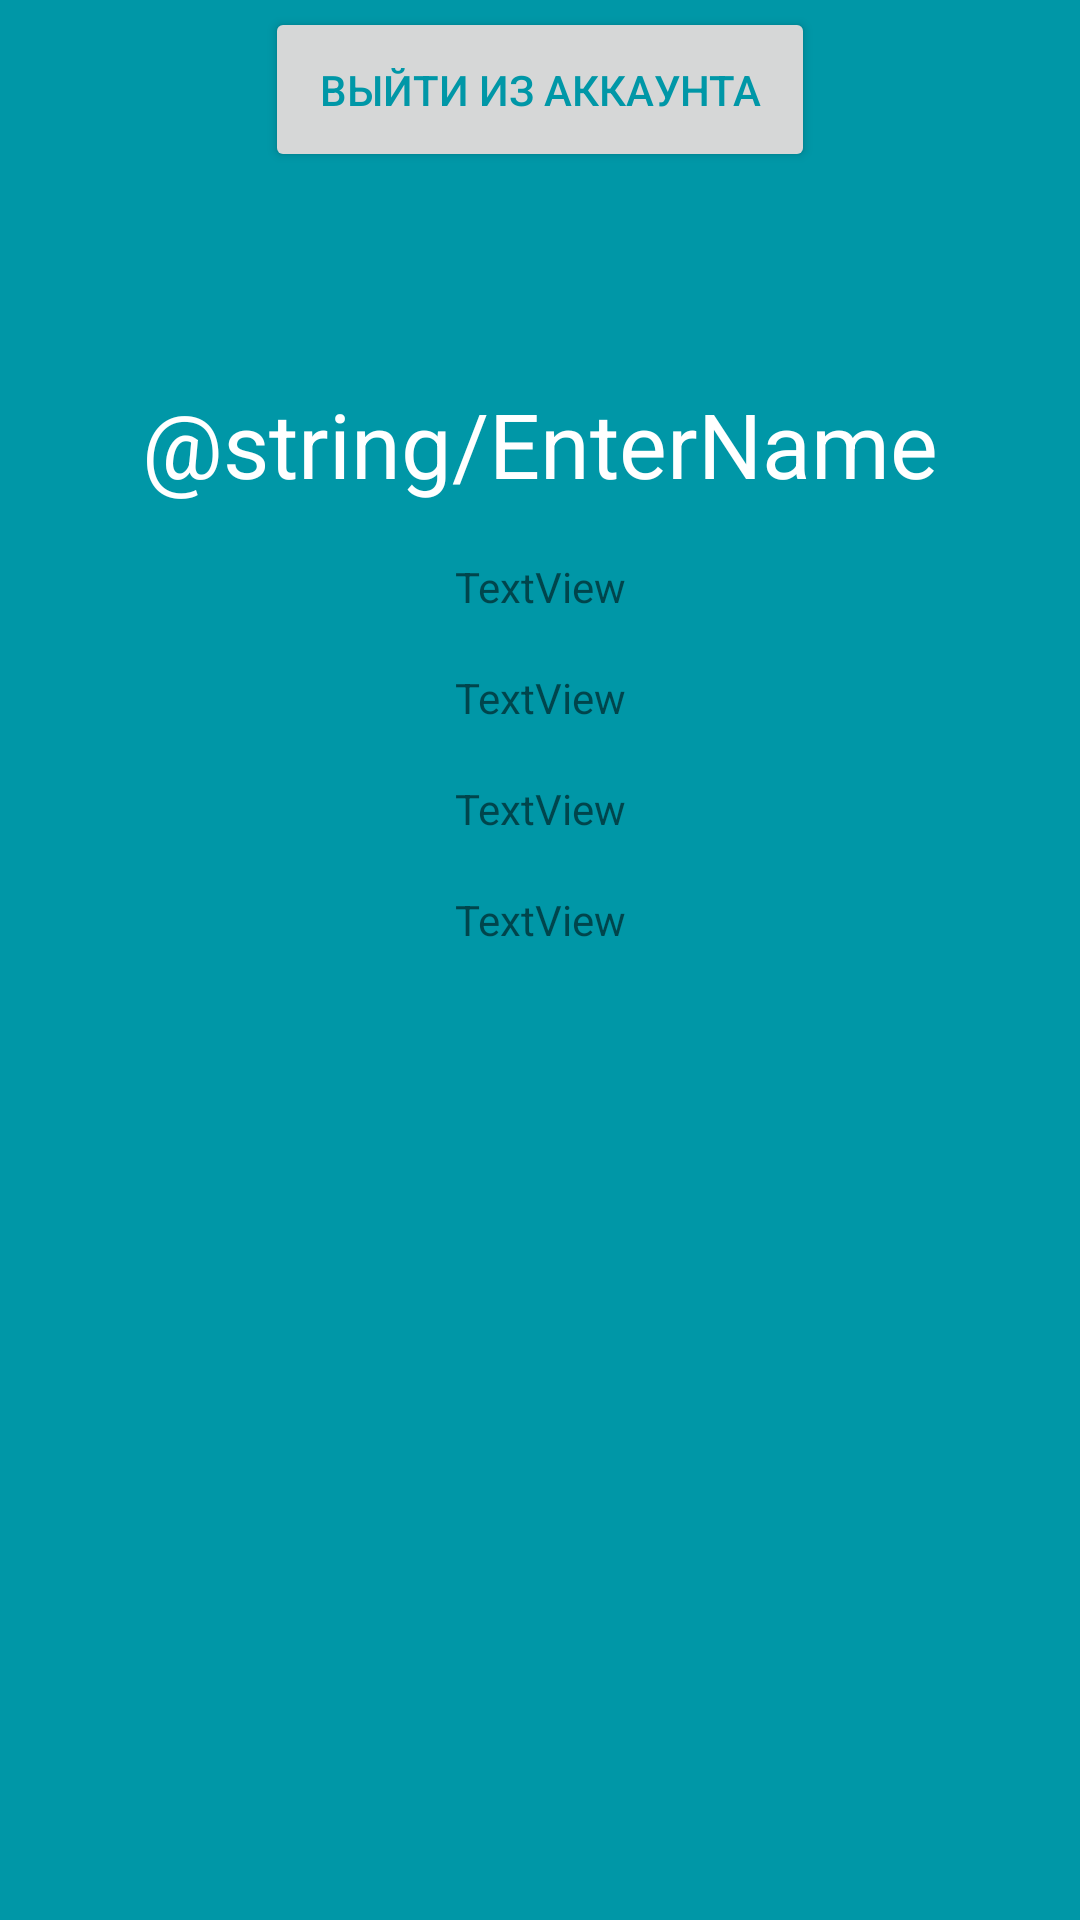

This screen was rendered from an Android layout file. Write that file and the resources it references.
<!-- AndroidManifest.xml: application theme AppTheme -->
<!-- res/layout/account.xml -->
<?xml version="1.0" encoding="utf-8"?>
<androidx.constraintlayout.widget.ConstraintLayout xmlns:android="http://schemas.android.com/apk/res/android"
    xmlns:app="http://schemas.android.com/apk/res-auto"
    xmlns:tools="http://schemas.android.com/tools"
    android:layout_width="match_parent"
    android:layout_height="match_parent"
    android:background="@color/colorPrimaryDark">

    <TextView
        android:id="@+id/textView_name"
        android:layout_width="wrap_content"
        android:layout_height="wrap_content"
        android:layout_marginBottom="472dp"
        android:text="@string/EnterName"
        android:textColor="#ffff"
        android:textSize="30sp"
        app:layout_constraintBottom_toBottomOf="parent"
        app:layout_constraintEnd_toEndOf="parent"
        app:layout_constraintStart_toStartOf="parent" />

    <Button
        android:id="@+id/logout"
        android:layout_width="wrap_content"
        android:layout_height="wrap_content"
        android:padding="18dp"
        android:text="выйти из аккаунта"
        android:textSize="14sp"
        app:layout_constraintBottom_toTopOf="@+id/textView_name"
        app:layout_constraintEnd_toEndOf="parent"
        app:layout_constraintStart_toStartOf="parent"
        app:layout_constraintTop_toTopOf="parent"
        app:layout_constraintVertical_bias="0.031" />

    <TextView
        android:id="@+id/textView_email"
        android:layout_width="wrap_content"
        android:layout_height="wrap_content"
        android:text="TextView"
        android:layout_margin="18dp"
        app:layout_constraintEnd_toEndOf="parent"
        app:layout_constraintStart_toStartOf="parent"
        app:layout_constraintTop_toBottomOf="@+id/textView_name" />

    <TextView
        android:id="@+id/textView_sex"
        android:layout_width="wrap_content"
        android:layout_height="wrap_content"
        android:text="TextView"
        android:layout_margin="18dp"
        app:layout_constraintEnd_toEndOf="@+id/textView_email"
        app:layout_constraintStart_toStartOf="@+id/textView_email"
        app:layout_constraintTop_toBottomOf="@+id/textView_email" />

    <TextView
        android:id="@+id/textView_old"
        android:layout_width="wrap_content"
        android:layout_height="wrap_content"
        android:text="TextView"
        android:layout_margin="18dp"
        app:layout_constraintEnd_toEndOf="@+id/textView_sex"
        app:layout_constraintStart_toStartOf="@+id/textView_sex"
        app:layout_constraintTop_toBottomOf="@+id/textView_sex" />

    <TextView
        android:id="@+id/textView_weight"
        android:layout_width="wrap_content"
        android:layout_height="wrap_content"
        android:text="TextView"
        android:layout_margin="18dp"
        app:layout_constraintEnd_toEndOf="@+id/textView_old"
        app:layout_constraintStart_toStartOf="@+id/textView_old"
        app:layout_constraintTop_toBottomOf="@+id/textView_old" />
</androidx.constraintlayout.widget.ConstraintLayout>
<!-- resources referenced by this layout -->
<resources>
  <color name="colorPrimaryDark">#0097A7</color>
  <style name="AppTheme" parent="Theme.AppCompat.DayNight">
          
          <item name="colorPrimary">#A7FFEB</item>
          <item name="colorPrimaryDark">#82ADA9</item>
          <item name="colorAccent">#b2ebf2</item>
          <item name="android:textColorPrimary">#0097A7</item>
      </style>
</resources>
